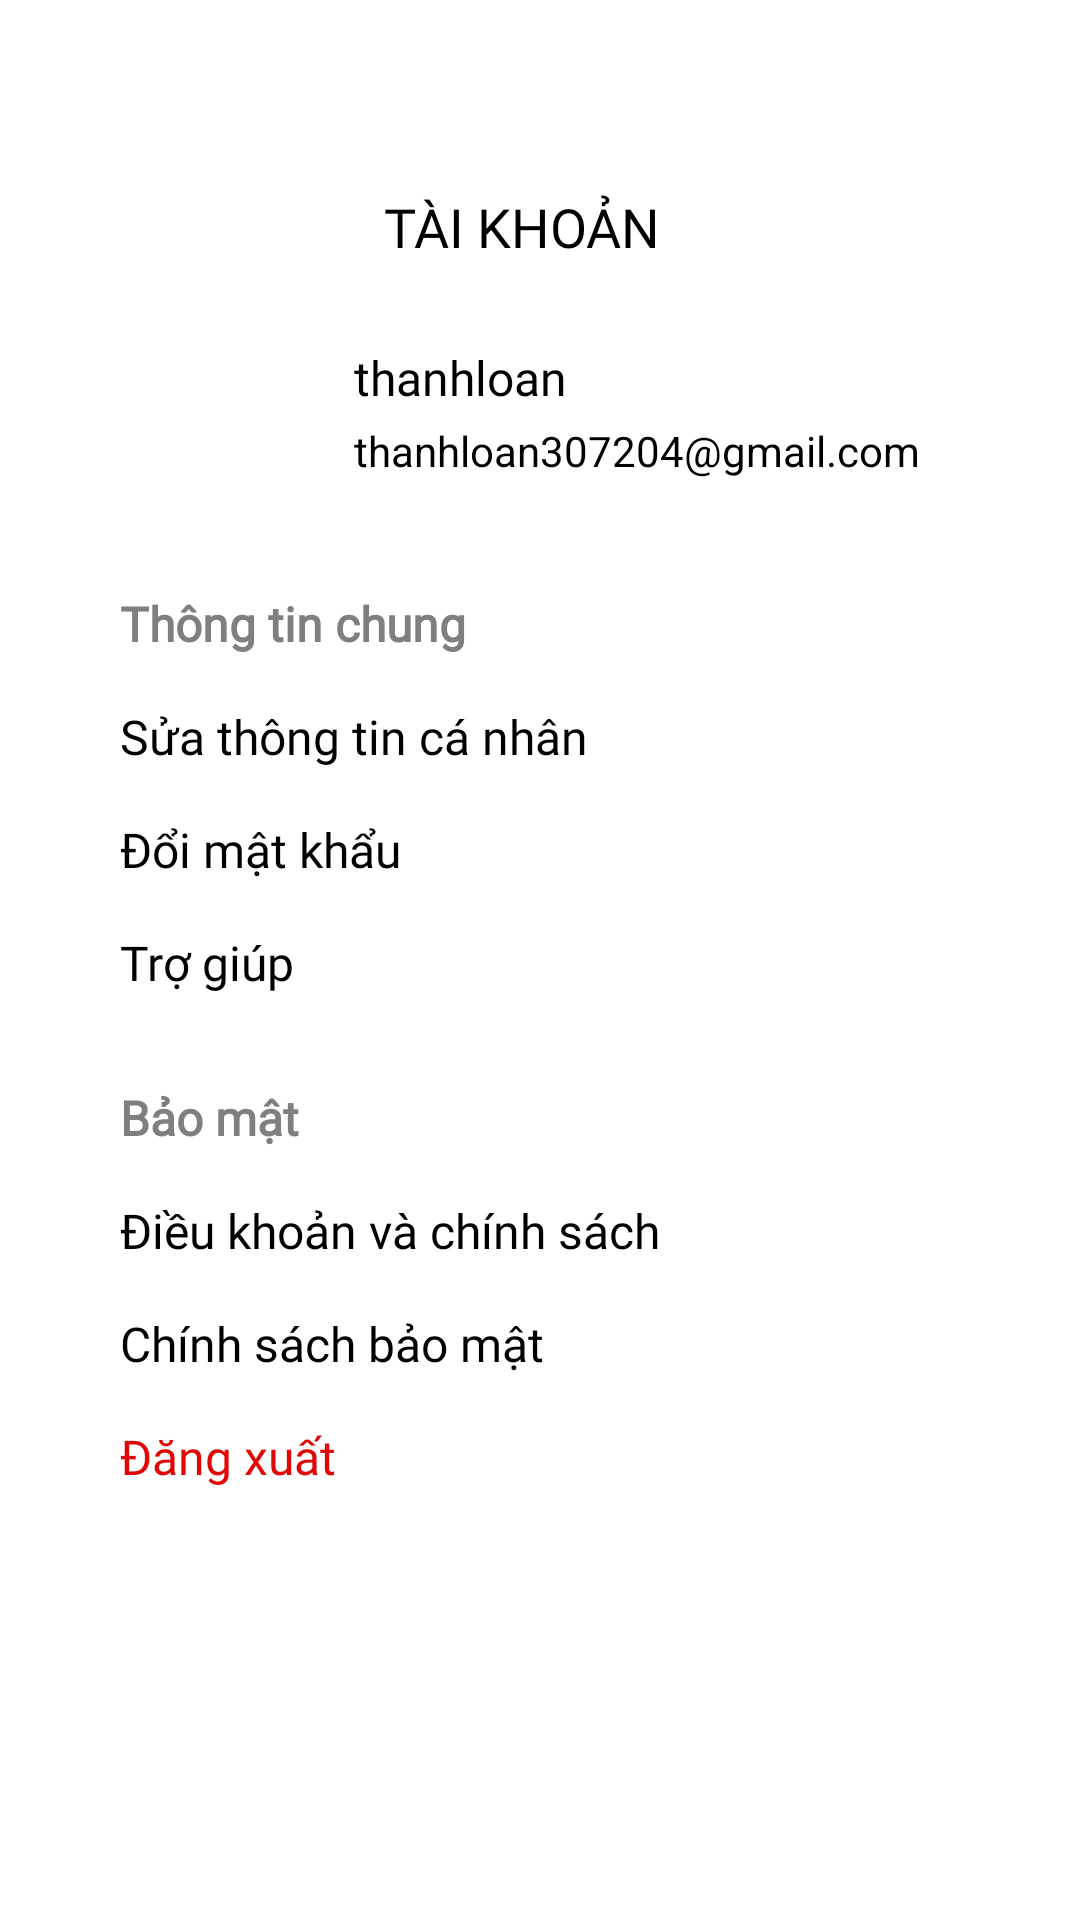

Here is an Android app screen rendered from its layout file. Give the layout XML and the strings, colors and styles it references.
<!-- AndroidManifest.xml: application theme Theme.Book -->
<!-- res/layout/activity_inforuser.xml -->
<?xml version="1.0" encoding="utf-8"?>
<ScrollView xmlns:android="http://schemas.android.com/apk/res/android"
    xmlns:app="http://schemas.android.com/apk/res-auto"
    xmlns:tools="http://schemas.android.com/tools"
    android:layout_width="match_parent"
    android:layout_height="match_parent"
    android:background="@color/white"
    android:fillViewport="true">

    <androidx.constraintlayout.widget.ConstraintLayout
        android:layout_width="match_parent"
        android:layout_height="wrap_content"
        android:padding="16dp">

        
        <View
            android:id="@+id/resetHeader"
            android:layout_width="0dp"
            android:layout_height="55dp"
            android:layout_marginTop="32dp"
            app:layout_constraintEnd_toEndOf="parent"
            app:layout_constraintHorizontal_bias="0.0"
            app:layout_constraintStart_toStartOf="parent"
            app:layout_constraintTop_toTopOf="parent" />

        <TextView
            android:id="@+id/tvTitle"
            android:layout_width="wrap_content"
            android:layout_height="wrap_content"
            android:layout_marginEnd="12dp"
            android:fontFamily="@font/roboto_semibold"
            android:text="Tài khoản"
            android:textAllCaps="true"
            android:textColor="@color/black"
            android:textSize="18sp"
            app:layout_constraintBottom_toBottomOf="@id/resetHeader"
            app:layout_constraintEnd_toEndOf="parent"
            app:layout_constraintStart_toStartOf="parent"
            app:layout_constraintTop_toTopOf="@id/resetHeader" />

        
        <View
            android:id="@+id/vInfor"
            android:layout_width="0dp"
            android:layout_height="70dp"
            android:layout_marginStart="24dp"
            android:layout_marginEnd="24dp"
            app:layout_constraintEnd_toEndOf="parent"
            app:layout_constraintHorizontal_bias="0.0"
            app:layout_constraintStart_toStartOf="parent"
            app:layout_constraintTop_toBottomOf="@id/resetHeader" />

        
        <ImageView
            android:id="@+id/ivAvatar"
            android:layout_width="50dp"
            android:layout_height="50dp"
            android:layout_marginStart="8dp"
            android:contentDescription="avatar"
            android:src="@drawable/avt"
            app:layout_constraintBottom_toBottomOf="@id/vInfor"
            app:layout_constraintStart_toStartOf="@id/vInfor"
            app:layout_constraintTop_toTopOf="@id/vInfor" />

        
        <TextView
            android:id="@+id/tvName"
            android:layout_width="0dp"
            android:layout_height="wrap_content"
            android:layout_marginTop="8dp"
            android:fontFamily="@font/roboto_bold"
            android:paddingStart="20dp"
            android:paddingTop="4dp"
            android:text="thanhloan"
            android:textColor="@color/black"
            android:textSize="16sp"
            app:layout_constraintEnd_toEndOf="@id/vInfor"
            app:layout_constraintStart_toEndOf="@id/ivAvatar"
            app:layout_constraintTop_toTopOf="@id/vInfor" />

        
        <TextView
            android:id="@+id/tvEmail"
            android:layout_width="0dp"
            android:layout_height="wrap_content"
            android:layout_marginTop="4dp"
            android:paddingStart="20dp"
            android:text="thanhloan307204@gmail.com"
            android:textColor="@color/black"
            android:textSize="14sp"
            app:layout_constraintEnd_toEndOf="@id/vInfor"
            app:layout_constraintStart_toEndOf="@id/ivAvatar"
            app:layout_constraintTop_toBottomOf="@id/tvName" />

        
        <TextView
            android:id="@+id/tvPersonalInfoTitle"
            android:layout_width="wrap_content"
            android:layout_height="wrap_content"
            android:layout_marginStart="24dp"
            android:layout_marginTop="34dp"
            android:fontFamily="@font/roboto_regular"
            android:text="Thông tin chung"
            android:textColor="@color/sub"
            android:textSize="16sp"
            android:textStyle="bold"
            app:layout_constraintStart_toStartOf="parent"
            app:layout_constraintTop_toBottomOf="@id/ivAvatar" />

        
        <TextView
            android:id="@+id/tvEditPersonalInfoLabel"
            android:layout_width="wrap_content"
            android:layout_height="wrap_content"
            android:layout_marginStart="24dp"
            android:layout_marginTop="16dp"
            android:text="Sửa thông tin cá nhân"
            android:textColor="@color/black"
            android:textSize="16sp"
            android:clickable="true"
            android:focusable="true"
            android:fontFamily="@font/roboto_medium"
            app:layout_constraintStart_toStartOf="parent"
            app:layout_constraintTop_toBottomOf="@id/tvPersonalInfoTitle" />

        
        <TextView
            android:id="@+id/tvChangePasswordLabel"
            android:layout_width="wrap_content"
            android:layout_height="wrap_content"
            android:layout_marginStart="24dp"
            android:layout_marginTop="16dp"
            android:text="Đổi mật khẩu"
            android:textColor="@color/black"
            android:fontFamily="@font/roboto_medium"
            android:textSize="16sp"
            android:clickable="true"
            android:focusable="true"
            app:layout_constraintStart_toStartOf="parent"
            app:layout_constraintTop_toBottomOf="@id/tvEditPersonalInfoLabel" />

        
        <TextView
            android:id="@+id/tvAssistanceTitle"
            android:layout_width="wrap_content"
            android:layout_height="wrap_content"
            android:layout_marginTop="16dp"
            android:layout_marginStart="24dp"
            android:text="Trợ giúp"
            android:fontFamily="@font/roboto_medium"
            android:textColor="@color/black"
            android:textSize="16sp"
            android:clickable="true"
            android:focusable="true"
            app:layout_constraintStart_toStartOf="parent"
            app:layout_constraintTop_toBottomOf="@id/tvChangePasswordLabel" />


        
        <TextView
            android:id="@+id/tvSecurity"
            android:layout_width="wrap_content"
            android:layout_height="wrap_content"
            android:layout_marginStart="24dp"
            android:layout_marginTop="30dp"
            android:fontFamily="@font/roboto_regular"
            android:text="Bảo mật"
            android:textColor="@color/sub"
            android:textSize="16sp"
            android:textStyle="bold"
            app:layout_constraintStart_toStartOf="parent"
            app:layout_constraintTop_toBottomOf="@id/tvAssistanceTitle" />

        
        <TextView
            android:id="@+id/tvPolicyTitle"
            android:layout_width="wrap_content"
            android:layout_height="wrap_content"
            android:layout_marginTop="16dp"
            android:layout_marginStart="24dp"
            android:text="Điều khoản và chính sách"
            android:textColor="@color/black"
            android:textSize="16sp"
            android:clickable="true"
            android:focusable="true"
            android:fontFamily="@font/roboto_medium"
            app:layout_constraintStart_toStartOf="parent"
            app:layout_constraintTop_toBottomOf="@id/tvSecurity" />


        
        <TextView
            android:id="@+id/tvPrivacyPolicy"
            android:layout_width="wrap_content"
            android:layout_height="wrap_content"
            android:layout_marginTop="16dp"
            android:layout_marginStart="24dp"
            android:text="Chính sách bảo mật"
            android:textColor="@color/black"
            android:fontFamily="@font/roboto_medium"
            android:textSize="16sp"
            android:clickable="true"
            android:focusable="true"
            app:layout_constraintStart_toStartOf="parent"
            app:layout_constraintTop_toBottomOf="@id/tvPolicyTitle" />

        
        <TextView
            android:id="@+id/tvlogOut"
            android:layout_width="wrap_content"
            android:layout_height="wrap_content"
            android:layout_marginTop="16dp"
            android:layout_marginStart="24dp"
            android:text="Đăng xuất"
            android:textColor="@color/red"
            android:fontFamily="@font/roboto_medium"
            android:textSize="16sp"
            android:clickable="true"
            android:focusable="true"
            app:layout_constraintStart_toStartOf="parent"
            app:layout_constraintTop_toBottomOf="@id/tvPrivacyPolicy" />

    </androidx.constraintlayout.widget.ConstraintLayout>
</ScrollView>
<!-- resources referenced by this layout -->
<resources>
  <color name="black">#FF000000</color>
  <color name="red">#E10606</color>
  <color name="sub">#7F7F7F</color>
  <color name="white">#FFFFFFFF</color>
  <style name="Theme.Book" parent="Base.Theme.Book" />
  <style name="Base.Theme.Book" parent="Theme.Material3.DayNight.NoActionBar">
          <item name="colorPrimary">@color/black</item>
          <item name="colorSecondary">@color/white</item>
          <item name="colorPrimaryContainer">@color/light_dark</item>
      </style>
  <color name="light_dark">#DEDEDE</color>
</resources>
